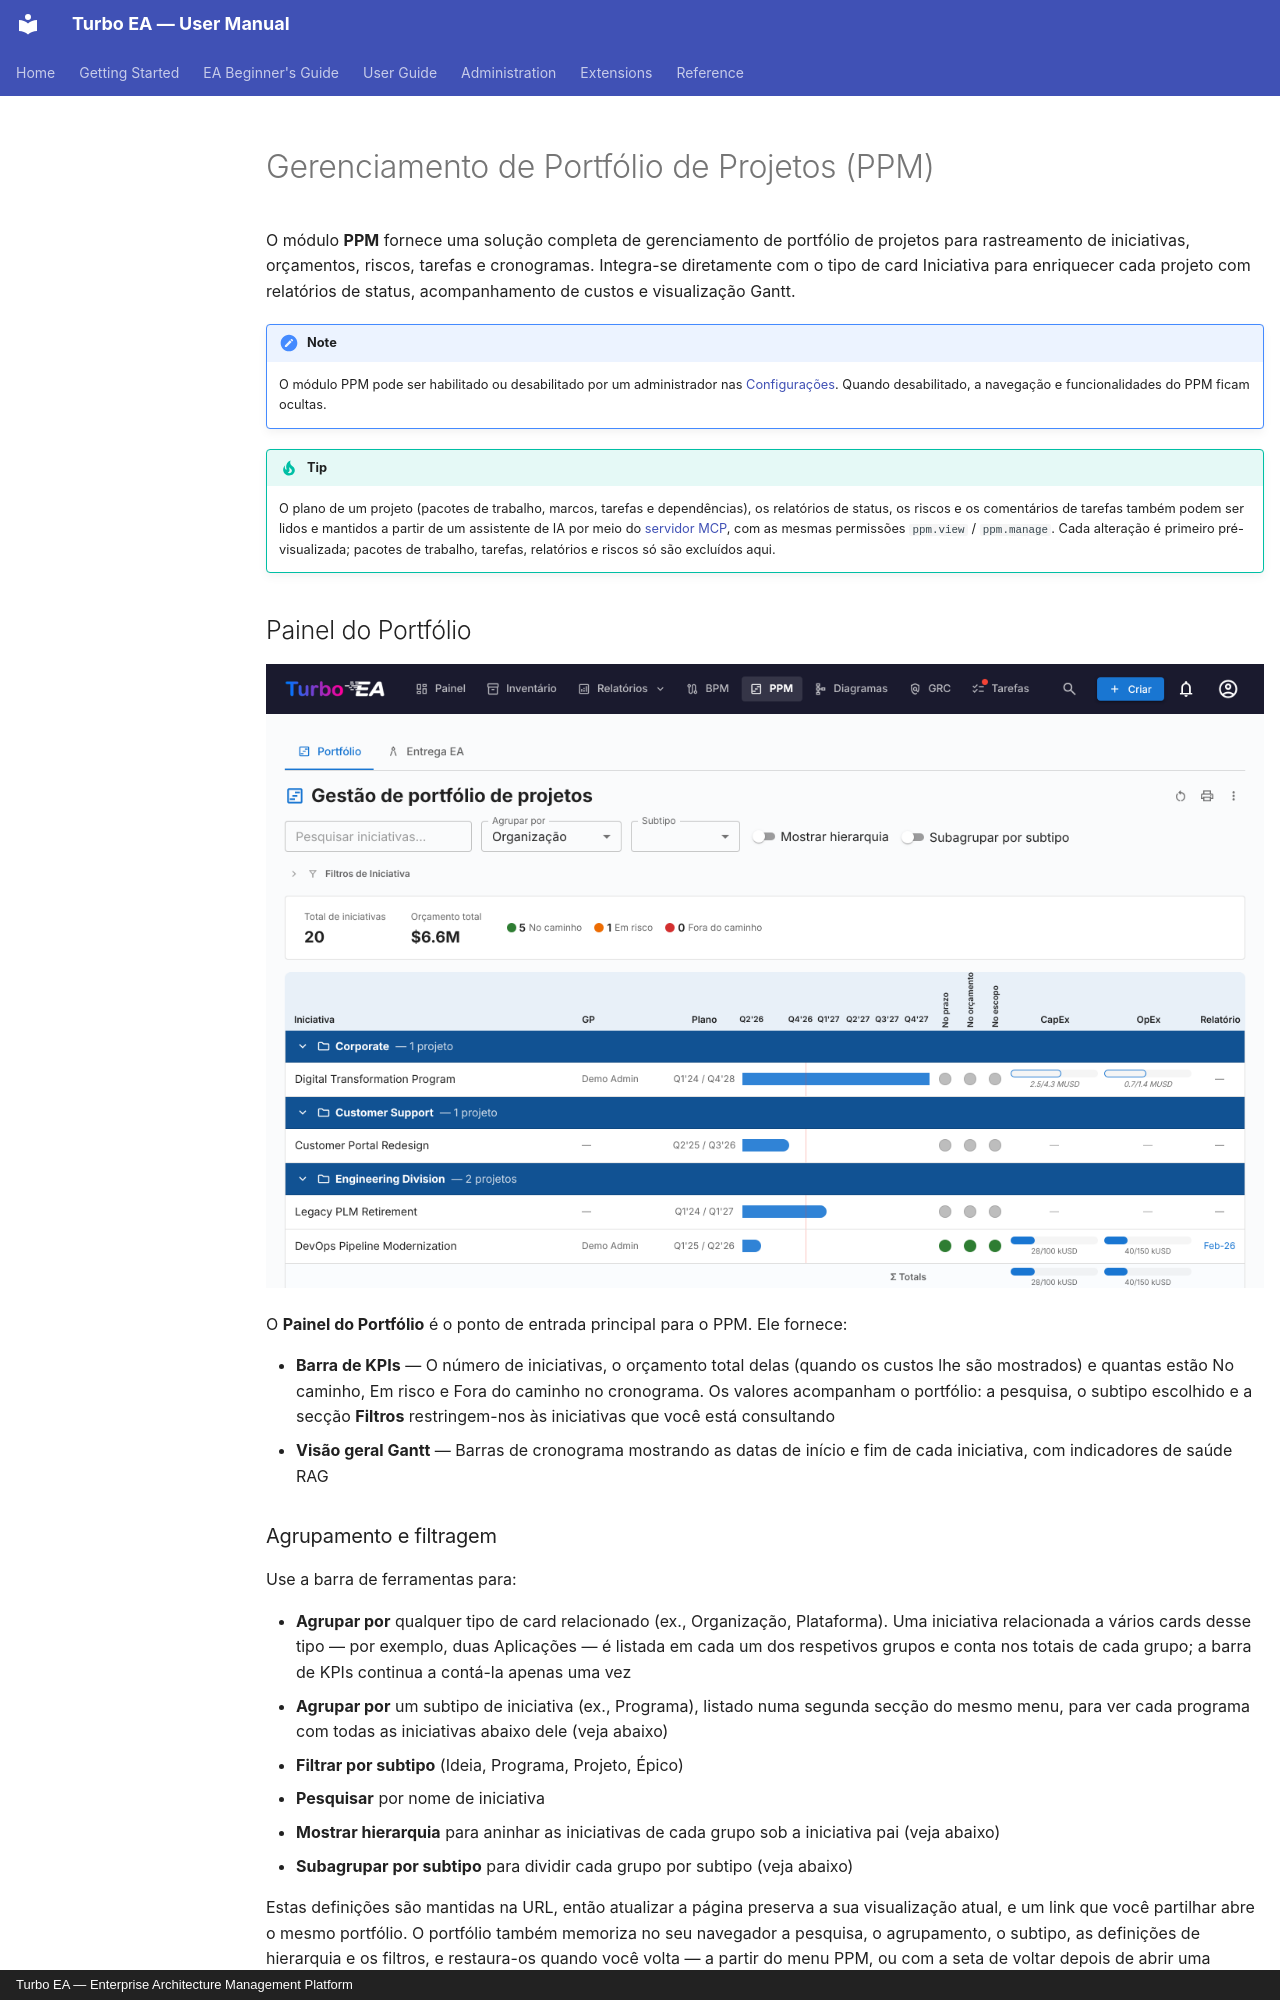

repository: vincentmakes/turbo-ea · page: guide/ppm.pt/index.html · generator: mkdocs · copyright: Turbo EA — Enterprise Architecture Management Platform

# Gerenciamento de Portfólio de Projetos (PPM)

O módulo **PPM** fornece uma solução completa de gerenciamento de portfólio de projetos para rastreamento de iniciativas, orçamentos, riscos, tarefas e cronogramas. Integra-se diretamente com o tipo de card Iniciativa para enriquecer cada projeto com relatórios de status, acompanhamento de custos e visualização Gantt.

!!! note
    O módulo PPM pode ser habilitado ou desabilitado por um administrador nas [Configurações](../admin/settings.md). Quando desabilitado, a navegação e funcionalidades do PPM ficam ocultas.

!!! tip
    O plano de um projeto (pacotes de trabalho, marcos, tarefas e dependências), os relatórios de status, os riscos e os comentários de tarefas também podem ser lidos e mantidos a partir de um assistente de IA por meio do [servidor MCP](../admin/mcp.md#available-capabilities), com as mesmas permissões `ppm.view` / `ppm.manage`. Cada alteração é primeiro pré-visualizada; pacotes de trabalho, tarefas, relatórios e riscos só são excluídos aqui.

## Painel do Portfólio

![Painel do Portfólio PPM](../assets/img/pt/40_ppm_portfolio.png)

O **Painel do Portfólio** é o ponto de entrada principal para o PPM. Ele fornece:

- **Barra de KPIs** — O número de iniciativas, o orçamento total delas (quando os custos lhe são mostrados) e quantas estão No caminho, Em risco e Fora do caminho no cronograma. Os valores acompanham o portfólio: a pesquisa, o subtipo escolhido e a secção **Filtros** restringem-nos às iniciativas que você está consultando
- **Visão geral Gantt** — Barras de cronograma mostrando as datas de início e fim de cada iniciativa, com indicadores de saúde RAG

### Agrupamento e filtragem

Use a barra de ferramentas para:

- **Agrupar por** qualquer tipo de card relacionado (ex., Organização, Plataforma). Uma iniciativa relacionada a vários cards desse tipo — por exemplo, duas Aplicações — é listada em cada um dos respetivos grupos e conta nos totais de cada grupo; a barra de KPIs continua a contá-la apenas uma vez
- **Agrupar por** um subtipo de iniciativa (ex., Programa), listado numa segunda secção do mesmo menu, para ver cada programa com todas as iniciativas abaixo dele (veja abaixo)
- **Filtrar por subtipo** (Ideia, Programa, Projeto, Épico)
- **Pesquisar** por nome de iniciativa
- **Mostrar hierarquia** para aninhar as iniciativas de cada grupo sob a iniciativa pai (veja abaixo)
- **Subagrupar por subtipo** para dividir cada grupo por subtipo (veja abaixo)

Estas definições são mantidas na URL, então atualizar a página preserva a sua visualização atual, e um link que você partilhar abre o mesmo portfólio. O portfólio também memoriza no seu navegador a pesquisa, o agrupamento, o subtipo, as definições de hierarquia e os filtros, e restaura-os quando você volta — a partir do menu PPM, ou com a seta de voltar depois de abrir uma iniciativa. Um link que traz definições próprias abre com essas, e elas passam a ser as memorizadas. O ícone **Redefinir padrões** na barra de título repõe o portfólio nas suas predefinições.
